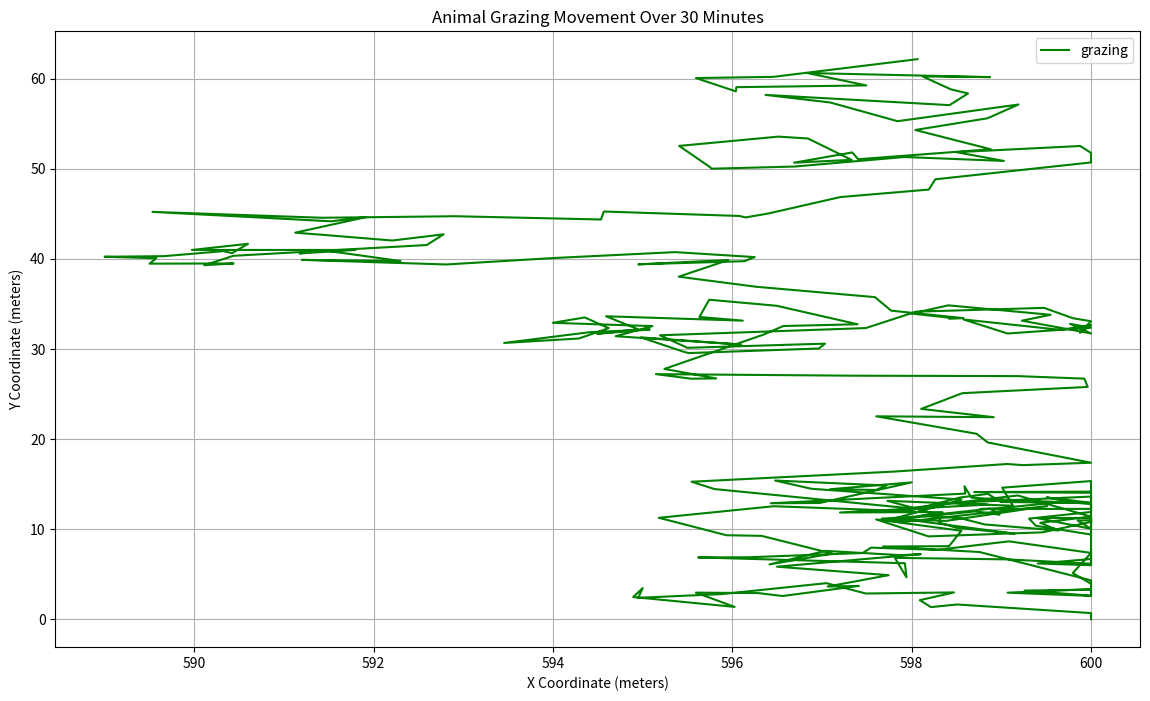

Source code (Python):
import numpy as np
import matplotlib.pyplot as plt
import random

# Constants
FIELD_WIDTH = 600  # meters
FIELD_HEIGHT = 200  # meters
TIME_STEP = 0.25  # seconds
TOTAL_TIME = 3000  # seconds (30 minutes)
NUM_POINTS = int(TOTAL_TIME / TIME_STEP)

# Speed parameters
mean_velocity = 1.5  # m/s
std_dev_velocity = 0.1  # m/s
gps_noise_level = 1.0  # meters

# Turning angle mean for 10s interval (in degrees)
mean_turning_angle_10s = 83.272

# Constants for geographic conversions
reference_lat = 47.0  # degrees
reference_lon = 8.0   # degrees
meters_per_degree_lat = 111320  # Approx value, varies with latitude
meters_per_degree_lon = 111320 * np.cos(np.radians(reference_lat))  # Adjusted for latitude

# Function to add GPS noise
def add_gps_noise(x, y, noise_level):
    return x + np.random.normal(0, noise_level), y + np.random.normal(0, noise_level)

# Function to convert x/y coordinates to WGS84
def xy_to_wgs84(x, y):
    lat = reference_lat + (y / meters_per_degree_lat)
    lon = reference_lon + (x / meters_per_degree_lon)
    return lat, lon

# Function to check if the cow is stationary
def is_stationary(trajectory, window_size, threshold_distance):
    if len(trajectory) < window_size:
        return False
    distances = [np.sqrt((trajectory[i][0] - trajectory[i-1][0])**2 + (trajectory[i][1] - trajectory[i-1][1])**2) for i in range(1, window_size)]
    average_distance = np.mean(distances)
    return average_distance < threshold_distance

# Initialize position
x, y = 600, 0  # Starting at the top-right corner of the field

# Lists to store trajectory data
trajectory = [(x, y)]
trajectory_lat = []
trajectory_lon = []

# Main loop to simulate movement
for t in range(NUM_POINTS):
    # Grazing behavior
    if not is_stationary(trajectory, window_size=300, threshold_distance=3):
        speed_grazing = np.random.normal(mean_velocity, std_dev_velocity)  # Speed from normal distribution
        angle = np.radians(np.random.normal(mean_turning_angle_10s, 30))  # Use mean turning angle with more variability
        x += speed_grazing * np.cos(angle) * TIME_STEP
        y += speed_grazing * np.sin(angle) * TIME_STEP
        x, y = add_gps_noise(x, y, gps_noise_level)
    
    # Ensure the animal stays within the field boundaries
    x = np.clip(x, 0, FIELD_WIDTH)
    y = np.clip(y, 0, FIELD_HEIGHT)
    
    # Convert to WGS84
    lat, lon = xy_to_wgs84(x, y)
    
    # Append to trajectory
    trajectory.append((x, y))
    trajectory_lat.append(lat)
    trajectory_lon.append(lon)

# Visualization
trajectory_x, trajectory_y = zip(*trajectory)
plt.figure(figsize=(14, 8))
plt.plot(trajectory_x, trajectory_y, color='green', label='grazing')

plt.title('Animal Grazing Movement Over 30 Minutes')
plt.xlabel('X Coordinate (meters)')
plt.ylabel('Y Coordinate (meters)')
plt.legend()
plt.grid(True)
plt.show()

# Print some sample WGS84 coordinates
for i in range(0, len(trajectory_lat), NUM_POINTS // 10):  # Print 10 sample points
    print(f"Time: {i * TIME_STEP:.2f}s, Lat: {trajectory_lat[i]:.6f}, Lon: {trajectory_lon[i]:.6f}")
